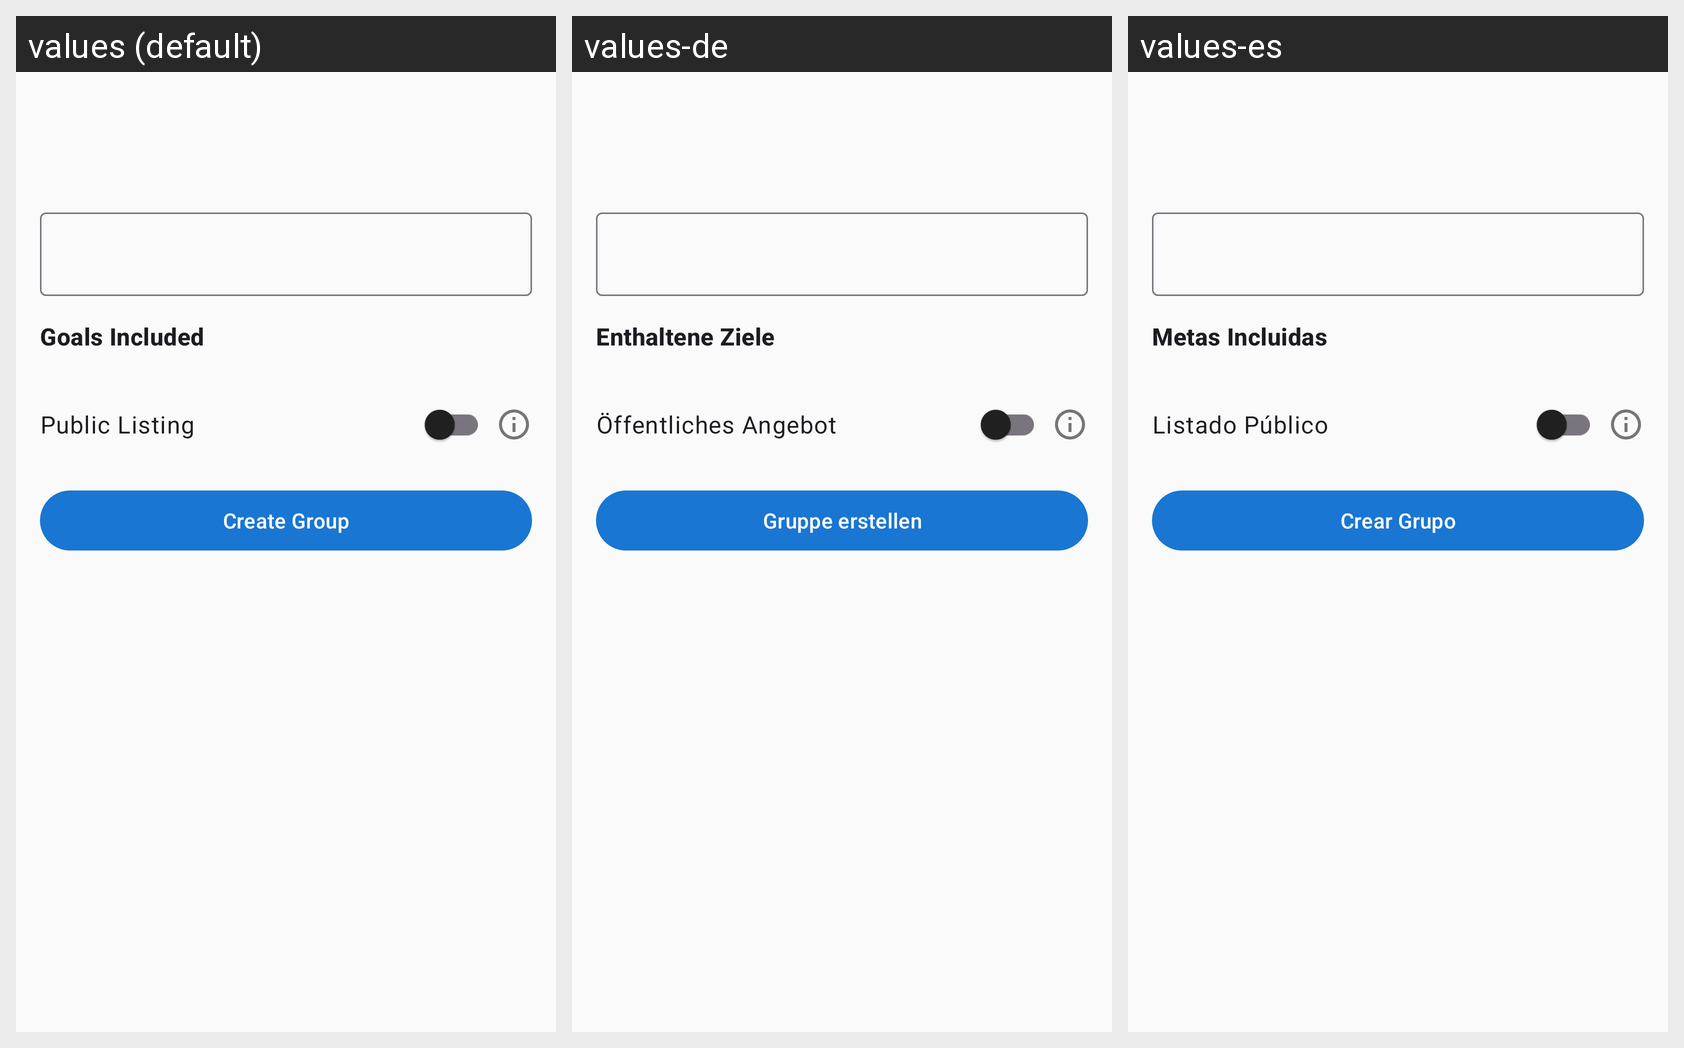

Strings drawn on this Android screen and how each of the app's shown locales translates them:
Android screen res/layout/fragment_group_setup.xml rendered under 3 locales, left to right: values (default), values-de, values-es. Device: Nexus 5 (rendered at 1080×1920; each locale shown at half size, 540×960, under a caption strip naming it); theme Theme.Pursue.
Other locales in the repository, not shown: values-fr, values-pt-rBR, values-zh.
Strings drawn on this screen, with the default value and each locale's value (text and hints the layout hard-codes, and strings that could not be matched under every locale, appear in the picture but are not listed):

challenge_goals_included
  values: Goals Included
  values-de: Enthaltene Ziele
  values-es: Metas Incluidas

label_public_listing
  values: Public Listing
  values-de: Öffentliches Angebot
  values-es: Listado Público

group_create_button
  values: Create Group
  values-de: Gruppe erstellen
  values-es: Crear Grupo
